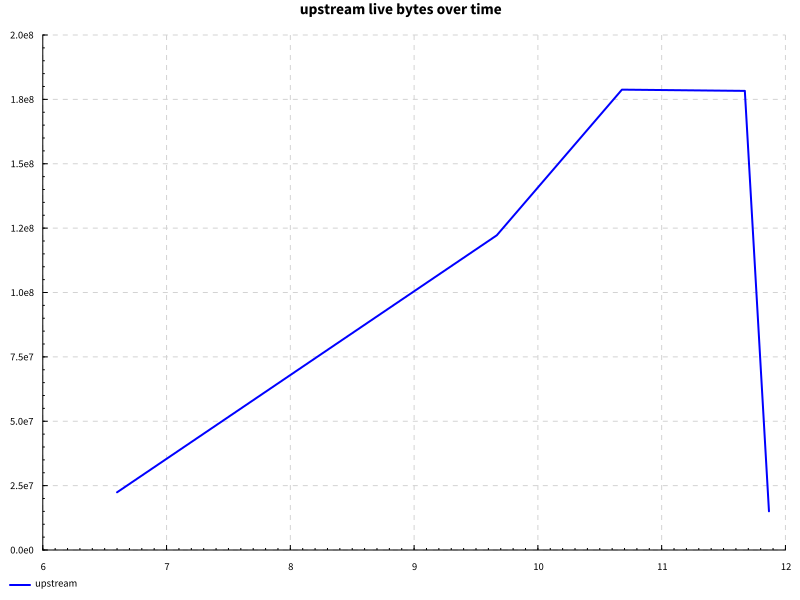

Data behind this chart, as committed beside it:
name, success, samples, startup, setup, experiment, maxResidency
hover, True, 100, 10.14, 0.0, 0.4374, 170MB
